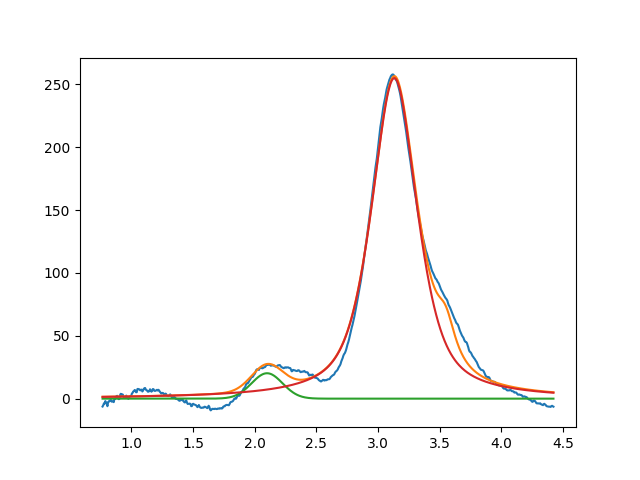

The data file committed next to this chart (first rows):
2.099999999999999645e+00, 2.021693124451522294e+01, 2.949738412189861214e-01, 9.999999999999563682e-01
3.131868525482035093e+00, 2.550273441448443918e+02, 4.421463392783683277e-01, 3.534001950312538609e-01
3.549999999999988720e+00, 2.999999999999999645e+01, 1.999999999999999833e-01, 9.203519271981772891e-11
